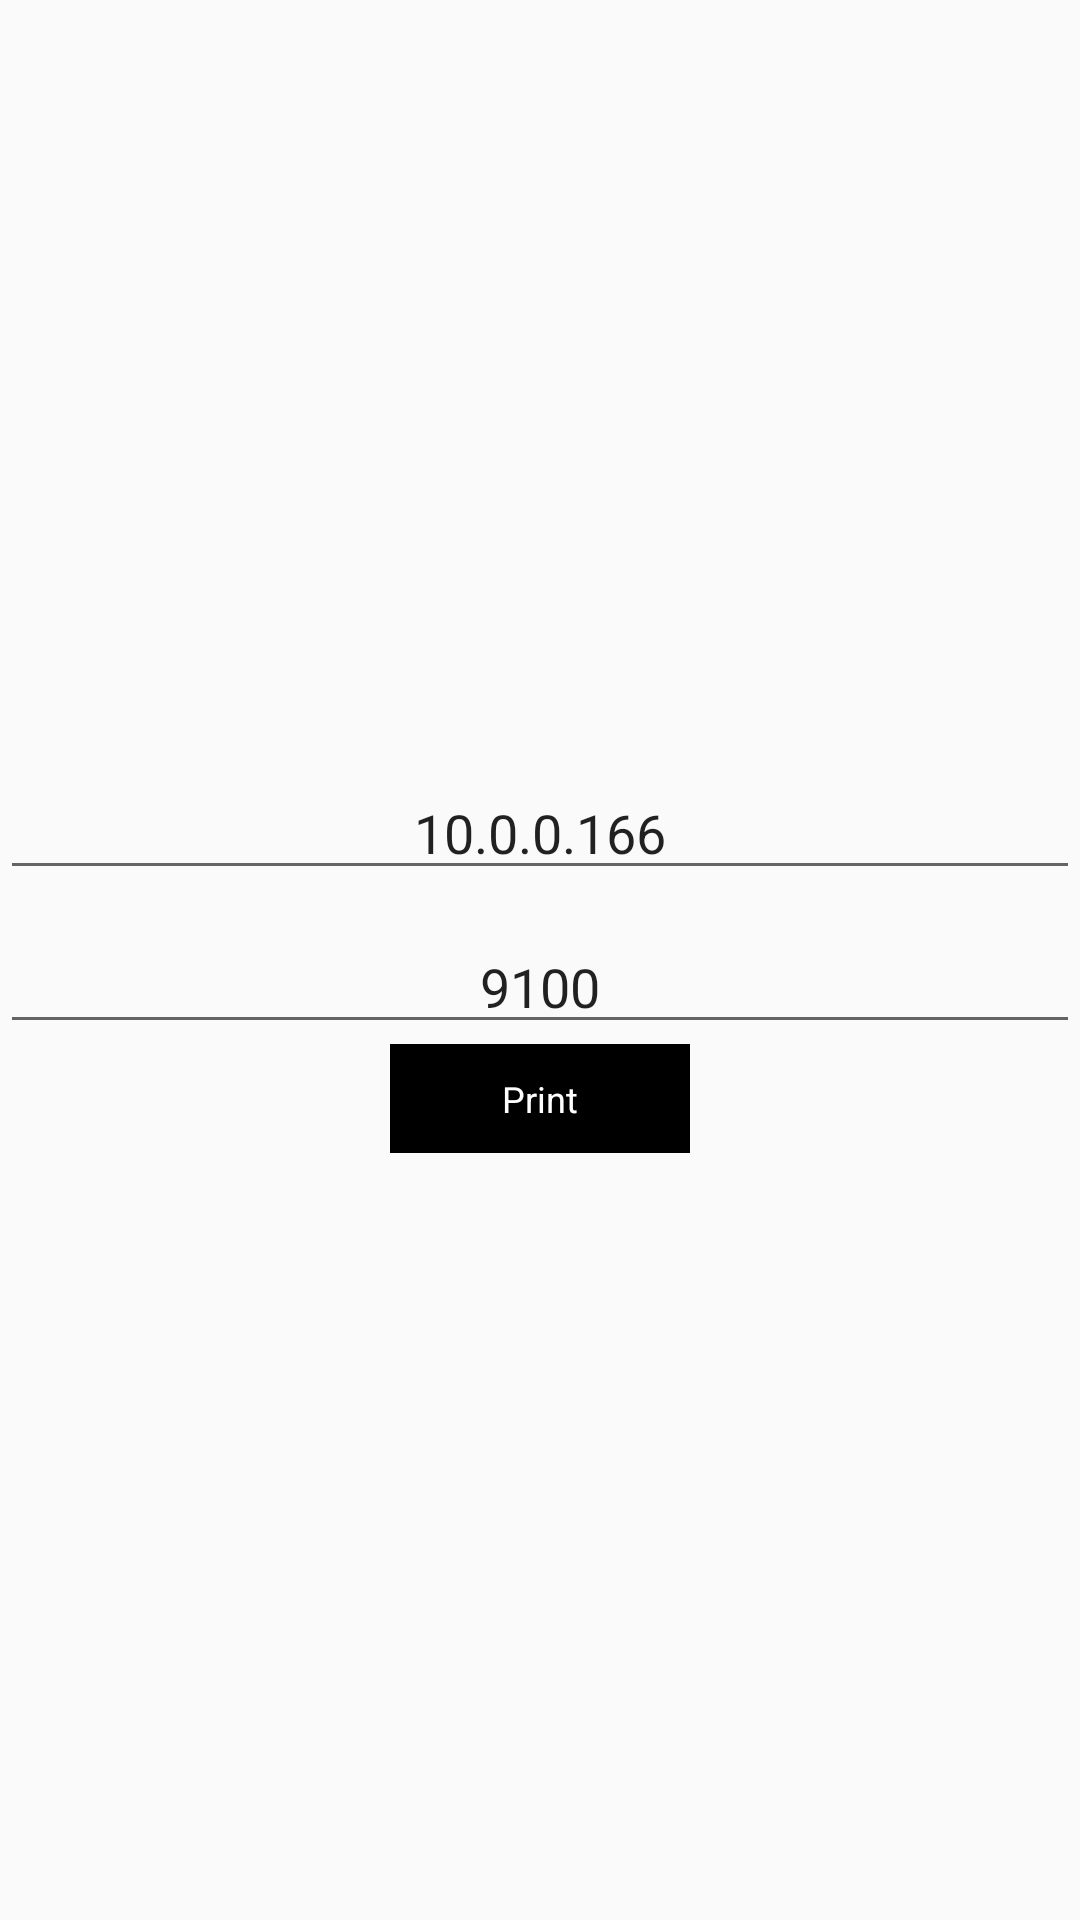

Produce the Android XML layout that renders to this screen, including the resource entries it uses.
<!-- AndroidManifest.xml: activity theme Theme.AppCompat.DayNight.NoActionBar -->
<!-- res/layout/activity_test_print.xml -->
<?xml version="1.0" encoding="utf-8"?>
<androidx.constraintlayout.widget.ConstraintLayout xmlns:android="http://schemas.android.com/apk/res/android"
    xmlns:app="http://schemas.android.com/apk/res-auto"
    xmlns:tools="http://schemas.android.com/tools"
    android:layout_width="match_parent"
    android:layout_height="match_parent"
    android:layout_gravity="center"
    tools:context=".activitys.TestPrintActivity">

    <LinearLayout
        android:layout_width="match_parent"
        android:layout_height="match_parent"
        android:gravity="center"
        android:orientation="vertical"

        tools:ignore="MissingConstraints">

        <EditText
            android:id="@+id/edittest"
            android:layout_width="match_parent"
            android:layout_height="wrap_content"
            android:gravity="center"
            android:hint="192.168.0.1"
            android:text="10.0.0.166"
            android:layout_marginBottom="10dp"
            tools:ignore="MissingConstraints" />

        <EditText
            android:id="@+id/porttest"
            android:layout_width="match_parent"
            android:layout_height="wrap_content"
            android:gravity="center"
            android:hint="8000"
            android:text="9100"
            tools:ignore="MissingConstraints" />

        <TextView
            android:id="@+id/textview"
            android:layout_width="100dp"
            android:layout_height="wrap_content"
            android:layout_gravity="center"
            android:background="@color/black"
            android:gravity="center"
            android:padding="10dp"
            android:text="Print"
            android:textColor="@color/white"
            android:textSize="12dp"
            tools:ignore="MissingConstraints" />
    </LinearLayout>
</androidx.constraintlayout.widget.ConstraintLayout>
<!-- resources referenced by this layout -->
<resources>
  <color name="black">#FF000000</color>
  <color name="white">#FFFFFFFF</color>
</resources>
